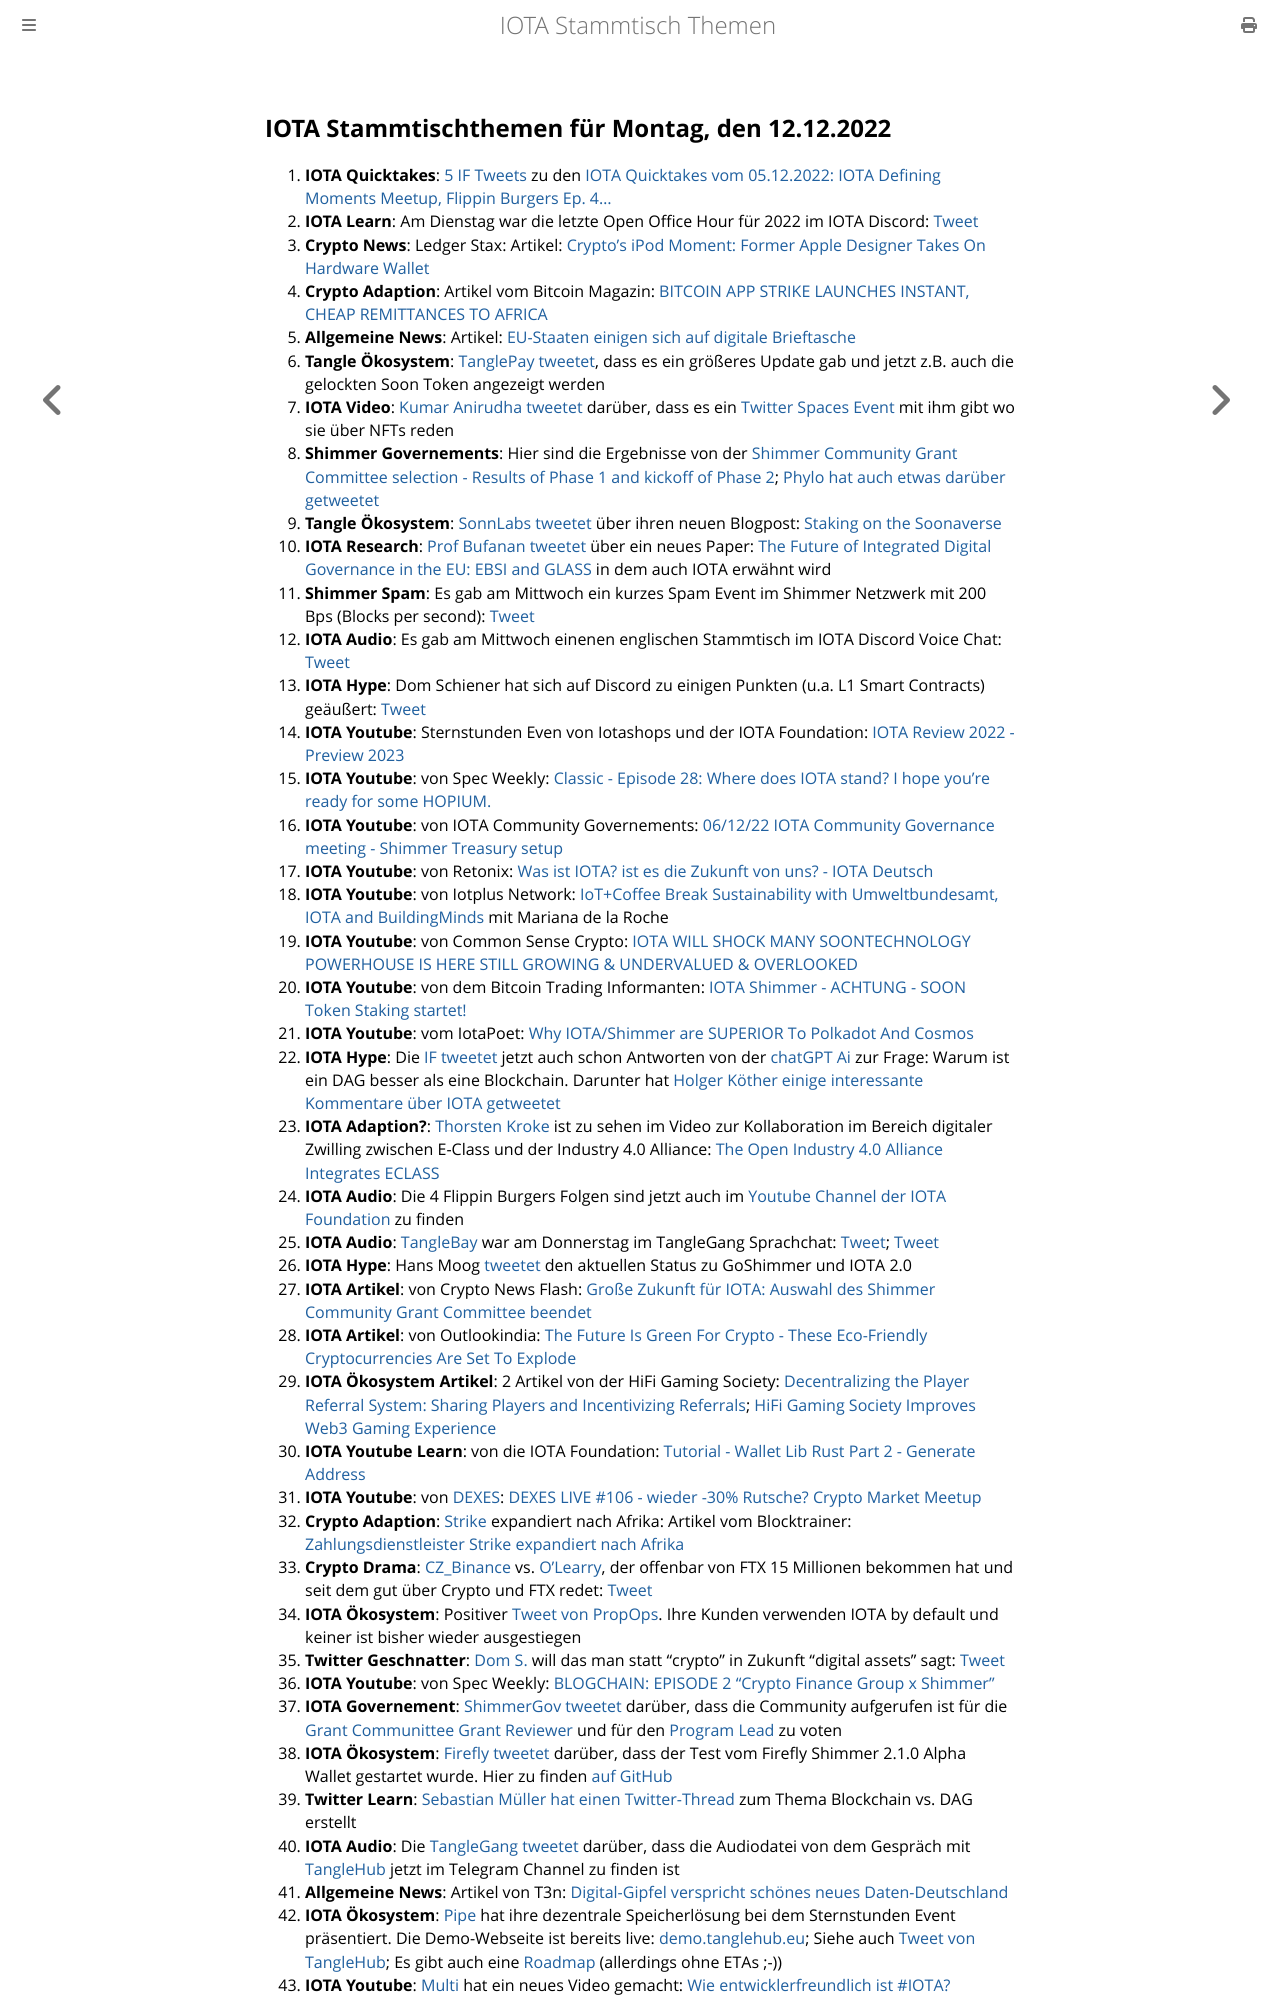

repository: iota-community/community-events · page: stammtisch/2022-12-12/index.html · generator: mdbook

## IOTA Stammtischthemen für Montag, den 12.12.2022

1. **IOTA Quicktakes**: [5 IF Tweets](https://twitter.com/iota/status/1599705280631214081?s=20&t=m1JaCgvLmffFR6cb4WZ7zA) zu den [IOTA Quicktakes vom 05.12.2022: IOTA Defining Moments Meetup, Flippin Burgers Ep. 4...](https://www.youtube.com/watch?v=bvP5gDyEbes)
2. **IOTA Learn**: Am Dienstag war die letzte Open Office Hour für 2022 im IOTA Discord: [Tweet](https://twitter.com/shimmernet/status/1599810841842536454?s=20&t=m1JaCgvLmffFR6cb4WZ7zA)
3. **Crypto News**: Ledger Stax: Artikel: [Crypto’s iPod Moment: Former Apple Designer Takes On Hardware Wallet](https://www.forbes.com/sites/ninabambysheva/2022/12/06/cryptos-ipod-moment-former-apple-designer-takes-on-hardware-wallet/?sh=49abc2a38f4e)
4. **Crypto Adaption**: Artikel vom Bitcoin Magazin: [BITCOIN APP STRIKE LAUNCHES INSTANT, CHEAP REMITTANCES TO AFRICA](https://bitcoinmagazine.com/business/strike-launches-instant-african-remittances)
5. **Allgemeine News**: Artikel: [EU-Staaten einigen sich auf digitale Brieftasche](https://www.golem.de/news/elektronische-identitaet-eu-staaten-einigen-sich-auf-digitale-brieftasche-2212-170298.html)
6. **Tangle Ökosystem**: [TanglePay tweetet](https://twitter.com/tanglepaycom/status/1600681434569936898?s=20&t=RhiRD0_gnFsAeBl2UF8YJA), dass es ein größeres Update gab und jetzt z.B. auch die gelockten Soon Token angezeigt werden
7. **IOTA Video**: [Kumar Anirudha tweetet](https://twitter.com/kranirudha/status/1600752915790323713?s=20&t=RhiRD0_gnFsAeBl2UF8YJA) darüber, dass es ein [Twitter Spaces Event](https://twitter.com/nftonfandora/status/1601423802277056512?s=20&t=DaJImZwsnfT_-TC4vYuRWg) mit ihm gibt wo sie über NFTs reden
8. **Shimmer Governements**: Hier sind die Ergebnisse von der [Shimmer Community Grant Committee selection - Results of Phase 1 and kickoff of Phase 2](https://govern.iota.org/t/shimmer-community-grant-committee-selection-results-of-phase-1-and-kickoff-of-phase-2/1543); [Phylo hat auch etwas darüber getweetet](https://twitter.com/PhyloIota/status/1600745300817477632?s=20&t=RhiRD0_gnFsAeBl2UF8YJA)
9. **Tangle Ökosystem**: [SonnLabs tweetet](https://twitter.com/soon_labs/status/1600728959846469632?s=20&t=RhiRD0_gnFsAeBl2UF8YJA) über ihren neuen Blogpost: [Staking on the Soonaverse](https://soonlabs.medium.com/staking-on-the-soonaverse-1404f24a978f)
10. **IOTA Research**: [Prof Bufanan tweetet](https://twitter.com/billatnapier/status/1600499501571182592?s=20&t=RhiRD0_gnFsAeBl2UF8YJA) über ein neues Paper: [The Future of Integrated Digital Governance in the EU: EBSI and GLASS](https://arxiv.org/abs/2212.03218) in dem auch IOTA erwähnt wird
11. **Shimmer Spam**: Es gab am Mittwoch ein kurzes Spam Event im Shimmer Netzwerk mit 200 Bps (Blocks per second): [Tweet](https://twitter.com/Vrom14286662/status/1600559757244653571?s=20&t=RhiRD0_gnFsAeBl2UF8YJA)
12. **IOTA Audio**: Es gab am Mittwoch einenen englischen Stammtisch im IOTA Discord Voice Chat: [Tweet](https://twitter.com/Deep_Sea_Iotan/status/1599793675261054976?s=20&t=RhiRD0_gnFsAeBl2UF8YJA)
13. **IOTA Hype**: Dom Schiener hat sich auf Discord zu einigen Punkten (u.a. L1 Smart Contracts) geäußert: [Tweet](https://twitter.com/Vrom14286662/status/1600486908445990913?s=20&t=RhiRD0_gnFsAeBl2UF8YJA)
14. **IOTA Youtube**: Sternstunden Even von Iotashops und der IOTA Foundation: [IOTA Review 2022 - Preview 2023](https://www.youtube.com/watch?v=n2vBD-oFgYg)
15. **IOTA Youtube**: von Spec Weekly: [Classic - Episode 28: Where does IOTA stand? I hope you're ready for some HOPIUM.](https://www.youtube.com/watch?v=8pdDnjXkL8o&t=37s)
16. **IOTA Youtube**: von IOTA Community Governements: [06/12/22 IOTA Community Governance meeting - Shimmer Treasury setup](https://www.youtube.com/watch?v=IsfmUhYS1Kk&t=6s)
17. **IOTA Youtube**: von Retonix: [Was ist IOTA? ist es die Zukunft von uns? - IOTA Deutsch](https://www.youtube.com/watch?v=sXbqCwCsiSk)
18. **IOTA Youtube**: von Iotplus Network: [IoT+Coffee Break Sustainability with Umweltbundesamt, IOTA and BuildingMinds](https://www.youtube.com/watch?v=-mXuj8BPIFw&t=2778s) mit Mariana de la Roche
19. **IOTA Youtube**: von Common Sense Crypto: [IOTA WILL SHOCK MANY SOONTECHNOLOGY POWERHOUSE IS HERE STILL GROWING & UNDERVALUED & OVERLOOKED](https://www.youtube.com/watch?v=VpNw5Aftwzw)
20. **IOTA Youtube**: von dem Bitcoin Trading Informanten: [IOTA Shimmer - ACHTUNG - SOON Token Staking startet!](https://www.youtube.com/watch?v=7FNwF5FdGQA&t=85s)
22. **IOTA Youtube**: vom IotaPoet: [Why IOTA/Shimmer are SUPERIOR To Polkadot And Cosmos](https://www.youtube.com/watch?v=hVU0IjLYwXs&t=327s)
21. **IOTA Hype**: Die [IF tweetet](https://twitter.com/iota/status/1600762118734757889?s=20&t=c_j-ydBKs_LmRopkQ7ahLw) jetzt auch schon Antworten von der [chatGPT Ai](https://chat.openai.com/chat) zur Frage: Warum ist ein DAG besser als eine Blockchain. Darunter hat [Holger Köther einige interessante Kommentare über IOTA getweetet](https://twitter.com/HolgerKoether/status/1600802706901585924?s=20&t=KdNRb4wuXyRRf3_ZHUz82w)
22. **IOTA Adaption?**: [Thorsten Kroke](https://twitter.com/KrokeThorsten) ist zu sehen im Video zur Kollaboration im Bereich digitaler Zwilling zwischen E-Class und der Industry 4.0 Alliance: [The Open Industry 4.0 Alliance Integrates ECLASS](https://www.mvpromedia.com/the-open-industry-4-0-alliance-integrates-eclass/)
23. **IOTA Audio**: Die 4 Flippin Burgers Folgen sind jetzt auch im [Youtube Channel der IOTA Foundation](https://www.youtube.com/@iotafoundation/videos) zu finden
24. **IOTA Audio**: [TangleBay](https://twitter.com/tanglebay) war am Donnerstag im TangleGang Sprachchat: [Tweet](https://twitter.com/GangTangleTalk/status/1600884140269879297?s=20&t=IMy7ruxsLhYzm0KhwCC_oA); [Tweet](https://twitter.com/GangTangleTalk/status/1601133048288141312?s=20&t=oxdxb_Iqe7zrIU2OJQ7TDg)
25. **IOTA Hype**: Hans Moog [tweetet](https://twitter.com/hus_qy/status/1601011662760579072?s=20&t=yNNUMFLDQwUsghlzCQduZg) den aktuellen Status zu GoShimmer und IOTA 2.0
26. **IOTA Artikel**: von Crypto News Flash: [Große Zukunft für IOTA: Auswahl des Shimmer Community Grant Committee beendet](https://www.crypto-news-flash.com/de/grosse-zukunft-fuer-iota-wahl-des-shimmer-community-grant-committee-beendet/)
27. **IOTA Artikel**: von Outlookindia: [The Future Is Green For Crypto - These Eco-Friendly Cryptocurrencies Are Set To Explode](https://www.outlookindia.com/outlook-spotlight/the-future-is-green-for-crypto-these-eco-friendly-cryptocurrencies-are-set-to-explode-news-243381)
28. **IOTA Ökosystem Artikel**: 2 Artikel von der HiFi Gaming Society: [Decentralizing the Player Referral System: Sharing Players and Incentivizing Referrals](https://hifigamingsociety.medium.com/decentralizing-the-player-referral-system-sharing-players-and-incentivizing-referrals-42f4dbfe50b5); [HiFi Gaming Society Improves Web3 Gaming Experience](https://hifigamingsociety.medium.com/hifi-gaming-society-improves-web3-gaming-experience-99882c1f376e)
29. **IOTA Youtube Learn**: von die IOTA Foundation: [Tutorial - Wallet Lib Rust Part 2 - Generate Address](https://www.youtube.com/watch?v=sxBn3yxku0k)
30. **IOTA Youtube**: von [DEXES](https://twitter.com/_DEXES_): [DEXES LIVE #106 - wieder -30% Rutsche? Crypto Market Meetup](https://www.youtube.com/watch?v=qmBCQ0VwEf4)
31. **Crypto Adaption**: [Strike](https://twitter.com/Strike) expandiert nach Afrika: Artikel vom Blocktrainer: [Zahlungsdienstleister Strike expandiert nach Afrika](https://www.blocktrainer.de/strike-expandiert-nach-afrika/)
32. **Crypto Drama**: [CZ_Binance](https://twitter.com/cz_binance) vs. [O'Learry](https://twitter.com/kevinolearytv), der offenbar von FTX 15 Millionen bekommen hat und seit dem gut über Crypto und FTX redet: [Tweet](https://twitter.com/cz_binance/status/1601140809491185664?s=20&t=yNNUMFLDQwUsghlzCQduZg)
33. **IOTA Ökosystem**: Positiver [Tweet von PropOps](https://twitter.com/propops_cloud/status/1601103607759183874?s=20&t=oxdxb_Iqe7zrIU2OJQ7TDg). Ihre Kunden verwenden IOTA by default und keiner ist bisher wieder ausgestiegen
34. **Twitter Geschnatter**: [Dom S.](https://twitter.com/DomSchiener) will das man statt "crypto" in Zukunft "digital assets" sagt: [Tweet](https://twitter.com/DomSchiener/status/1601126253331120129?s=20&t=MbtmCZVAwhq_LvQP74uSQw)
35. **IOTA Youtube**: von Spec Weekly: [BLOGCHAIN: EPISODE 2 "Crypto Finance Group x Shimmer"](https://www.youtube.com/watch?v=w8m5KSE4XFs&feature=youtu.be)
36. **IOTA Governement**: [ShimmerGov tweetet](https://twitter.com/ShimmerGov/status/1601216557929365505?s=20&t=8B2EZhBngsAUZP4J51rNkw) darüber, dass die Community aufgerufen ist für die [Grant Communittee Grant Reviewer](https://govern.iota.org/t/sgp-0002-shimmer-community-grant-committee-grant-reviewer-selection/1546) und für den [Program Lead](https://govern.iota.org/t/sgp-0001-shimmer-community-grant-committee-lead-selection/1544) zu voten
37. **IOTA Ökosystem**: [Firefly tweetet](https://twitter.com/fireflywallet/status/1601204046966054912?s=20&t=XmehE2xG53Ijie__Gp3soA) darüber, dass der Test vom Firefly Shimmer 2.1.0 Alpha Wallet gestartet wurde. Hier zu finden [auf GitHub](https://github.com/iotaledger/firefly/releases/tag/desktop-2.1.0-alpha-1)
38. **Twitter Learn**: [Sebastian Müller hat einen Twitter-Thread](https://twitter.com/NaitsabesMue/status/1601212670782210048?s=20&t=XmehE2xG53Ijie__Gp3soA) zum Thema Blockchain vs. DAG erstellt
39. **IOTA Audio**: Die [TangleGang tweetet](https://twitter.com/GangTangleTalk/status/1601224204992462848?s=20&t=8B2EZhBngsAUZP4J51rNkw) darüber, dass die Audiodatei von dem Gespräch mit [TangleHub](https://twitter.com/Tanglehub_eu) jetzt im Telegram Channel zu finden ist
40. **Allgemeine News**: Artikel von T3n: [Digital-Gipfel verspricht schönes neues Daten-Deutschland](https://t3n.de/news/digitalgipfel-verspricht-schoenes-neues-daten-deutschland-1520013/)
41. **IOTA Ökosystem**: [Pipe](https://twitter.com/PIPE_DATA) hat ihre dezentrale Speicherlösung bei dem Sternstunden Event präsentiert. Die Demo-Webseite ist bereits live: [demo.tanglehub.eu](https://demo.tanglehub.eu/); Siehe auch [Tweet von TangleHub](https://twitter.com/Tanglehub_eu/status/1601336819110801409?s=20&t=0yi5xKE5LYPOpgxvZ3nCZw); Es gibt auch eine [Roadmap](https://tanglehub.eu
